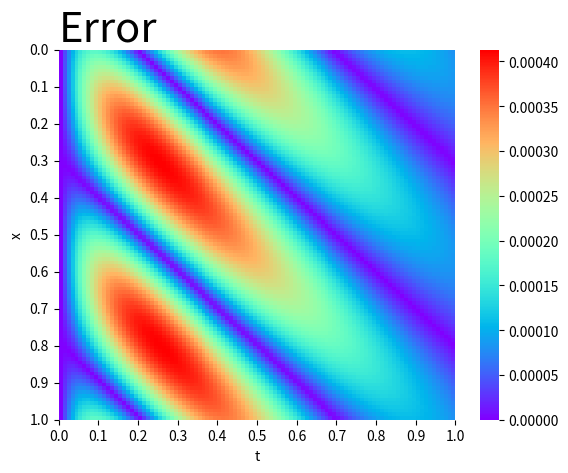

Python code for this plot:
from __future__ import absolute_import
from __future__ import division
from __future__ import print_function

import numpy as np
import matplotlib.pyplot as plt
import seaborn as sns


def solve_ADVD(xmin, xmax, tmin, tmax, f, g, V, Nx, Nt):
    """Solve
    u_t + u_x - D * u_xx = 0
    u(x, 0) = V(x)
    """
    # Crank-Nicholson
    D = 0.1
    x = np.linspace(xmin, xmax, Nx)
    t = np.linspace(tmin, tmax, Nt)
    h = x[1] - x[0]
    dt = t[1] - t[0]
    lam = dt / h
    mu = dt / h ** 2
    u = np.zeros([Nx, Nt])
    u[:, 0] = V(x)

    I = np.eye(Nx - 1)
    I1 = np.roll(I, 1, axis=0)
    I2 = np.roll(I, -1, axis=0)
    A = (1 + D * mu) * I - (lam / 4 + D * mu / 2) * I1 + (lam / 4 - D * mu / 2) * I2
    B = 2 * I - A
    C = np.linalg.solve(A, B)

    for n in range(Nt - 1):
        u[1:, n + 1] = C @ u[1:, n]
    u[0, :] = u[-1, :]

    return x, t, u


def main():
    xmin, xmax = 0, 1
    tmin, tmax = 0, 1
    V = lambda x: np.sin(2 * np.pi * x)  # 1 - 2 * x#np.sin(2 * np.pi * x)
    f = None
    g = None
    D = 0.1

    u_true = lambda x, t: np.exp(-4 * np.pi ** 2 * D * t) * np.sin(
        2 * np.pi * (x - t)
    )  # V(np.sin(np.pi * (x - t)) ** 2)

    Nx, Nt = 100, 991
    x, t, u = solve_ADVD(xmin, xmax, tmin, tmax, f, g, V, Nx, Nt)

    print(np.max(abs(u - u_true(x[:, None], t))))
    print(np.average(abs(u - u_true(x[:, None], t))))
    # diff = u - u_true(x[:, None], t)
    # plt.plot(x, u)
    # plt.show()

    u_true = u_true(x[:, None], t)[:, 0:991:10]
    u = u[:, 0:991:10]
    error = abs(u - u_true)
    axis = plt.subplot(111)
    sns.heatmap(error, linewidths=0.00, ax=axis, cmap="rainbow")
    xlabel = [format(i, ".1f") for i in np.linspace(0, 1, num=11)]
    ylabel = [format(i, ".1f") for i in np.linspace(0, 1, num=11)]
    axis.set_xticks(range(0, 101, 10))
    axis.set_xticklabels(xlabel)
    axis.set_yticks(range(0, 101, 10))
    axis.set_yticklabels(ylabel)
    axis.set_xlabel("t")
    axis.set_ylabel("x")
    axis.set_title(r"Error", fontdict={"fontsize": 30}, loc="left")


if __name__ == "__main__":
    main()
